Run: headless pygame with SDL's dummy video driver; simulated clock (each Clock.tick advances the game by its frame time, no real sleeping); random seed 0; keys injected as events and as key.get_pressed() state; no mouse input.
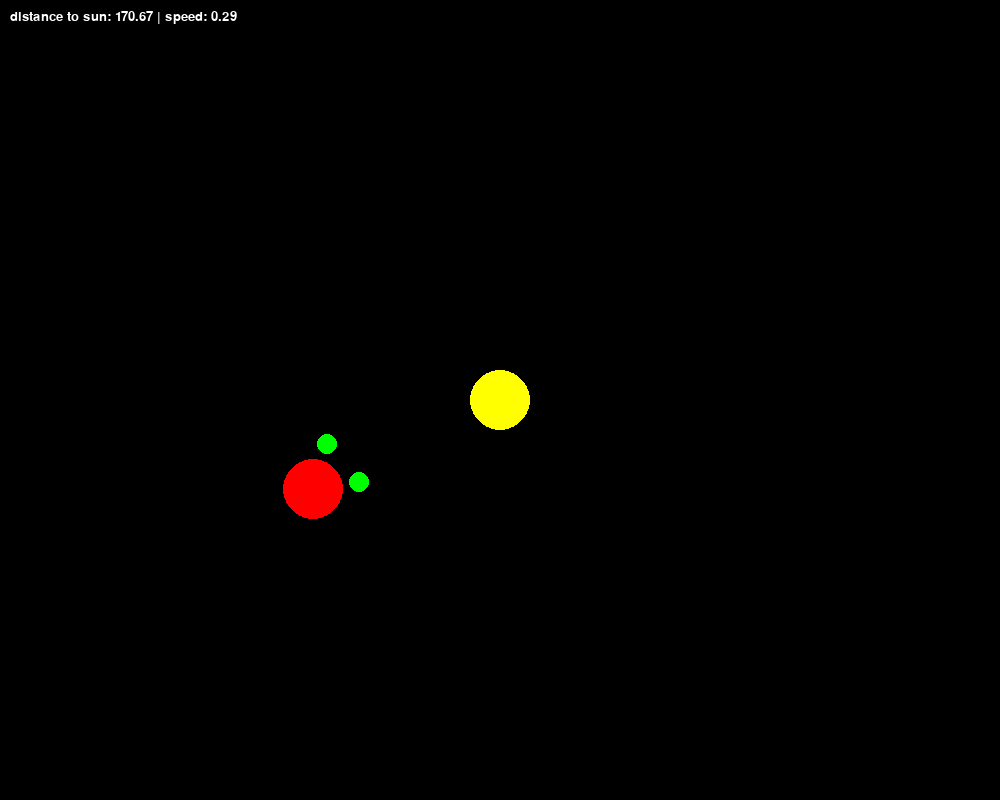
Frame 1 of 4 · flips 1–60 · no input
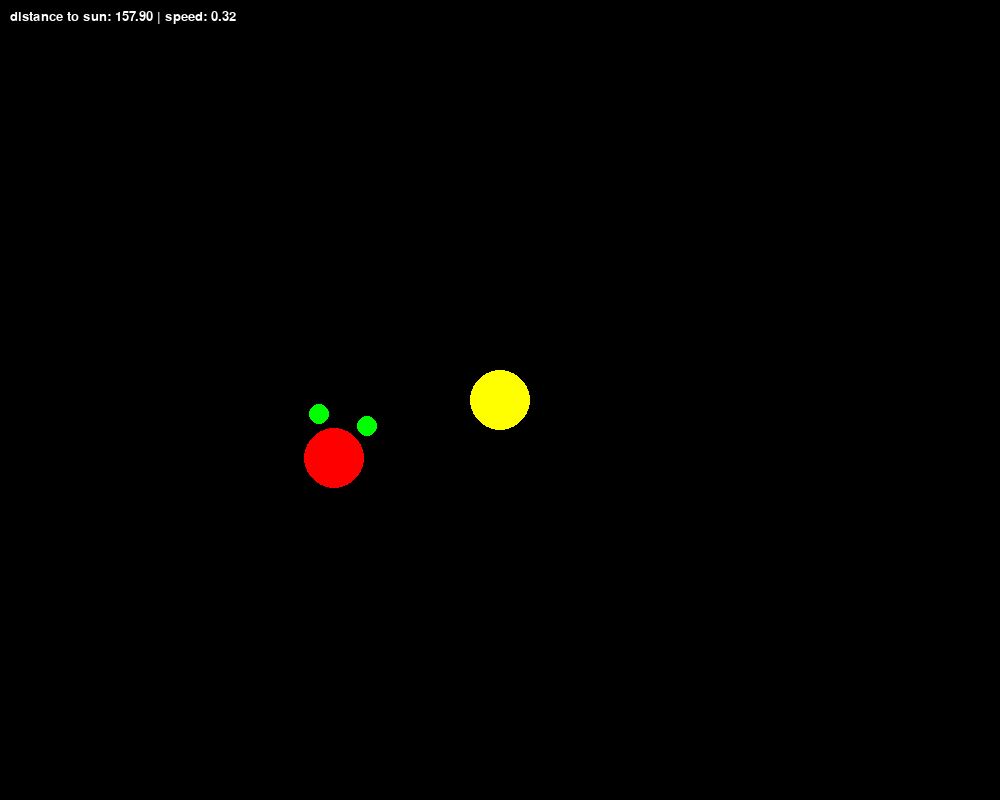
Frame 2 of 4 · flips 61–180 · tapped SPACE, RETURN · held RIGHT (→), D
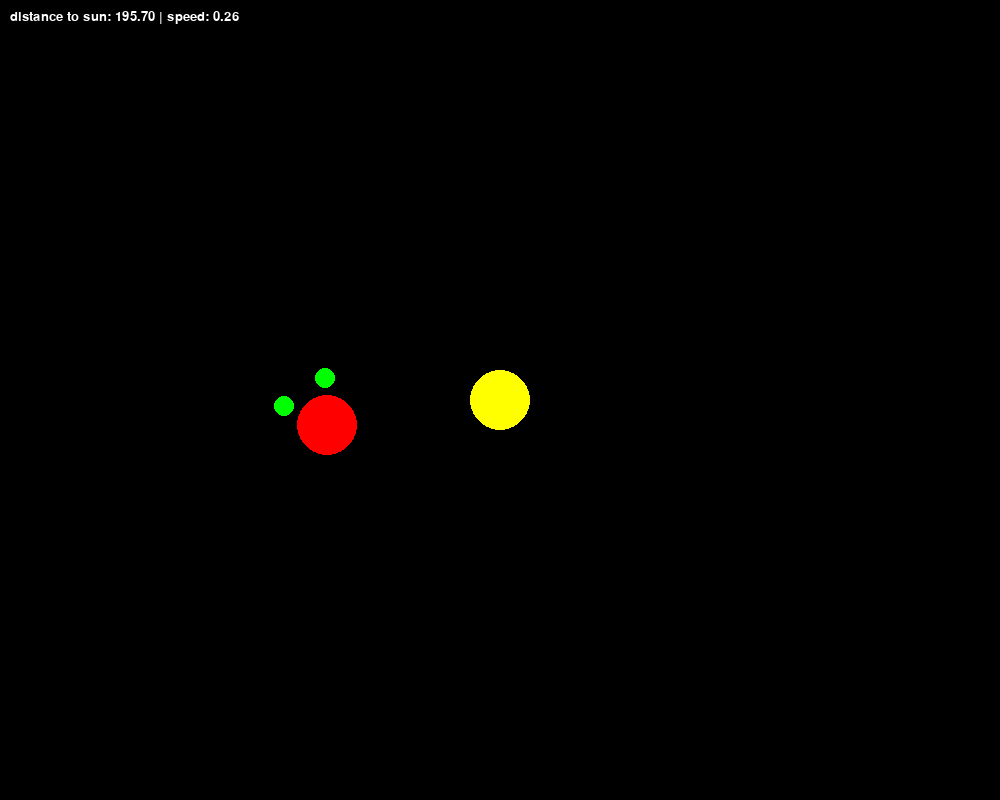
Frame 3 of 4 · flips 181–300 · held DOWN (↓), S
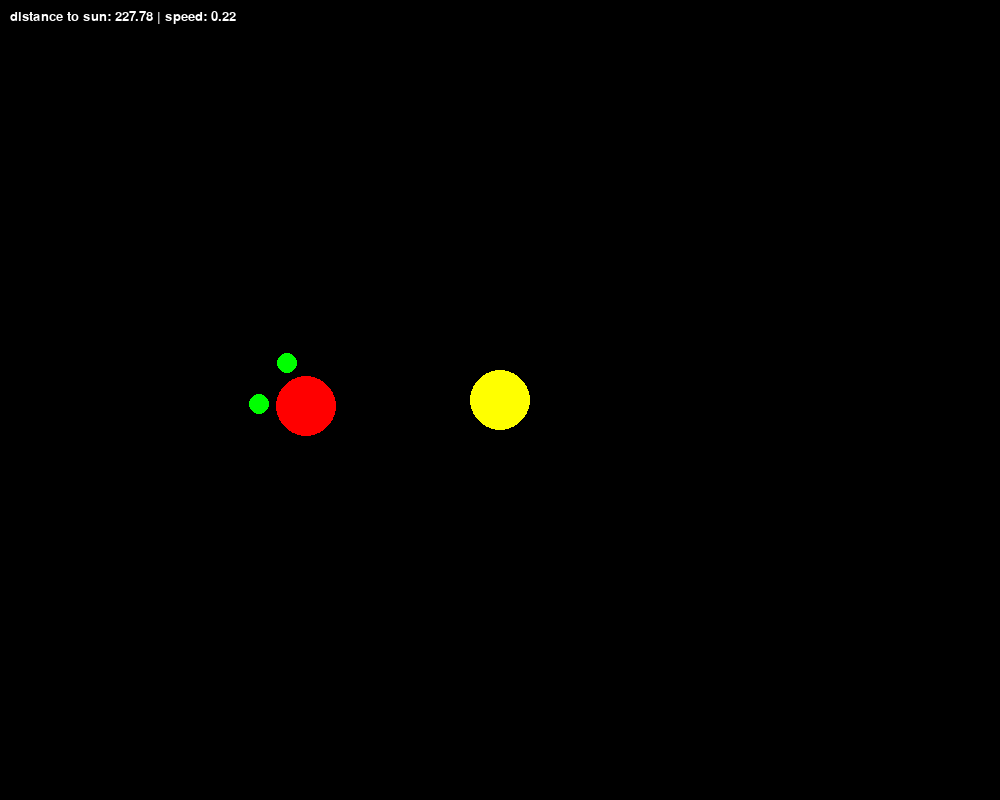
Frame 4 of 4 · flips 301–420 · held LEFT (←), A, UP (↑), W

The pygame program that drew these frames:

import random
import pygame

pygame.init()

WIDTH, HEIGHT = 1000, 800
screen = pygame.display.set_mode((WIDTH, HEIGHT))
pygame.display.set_caption("Braitenberg Vehicle 2")

pygame.font.init()
font = pygame.font.SysFont("Arial", 20)

clock = pygame.time.Clock()
fps = 120

WHITE = (255, 255, 255)
YELLOW = (255, 255, 0)
RED = (255, 0, 0)
GREEN = (0, 255, 0)


class Circle:
    def __init__(self, position, radius=50, color=RED):
        self.position = pygame.math.Vector2(position)
        self.radius = radius
        self.color = color

    def draw(self, surface):
        pygame.draw.circle(surface, self.color, self.position, self.radius)


class Vehicle:
    def __init__(self, position, direction, radius=30, color=RED):
        self.position = pygame.math.Vector2(position)
        self.direction = direction
        self.radius = radius
        self.color = color

        self.speed_scaling = 50
        self.rotation_scaling = 5
        self.sensor_spacing = 50

        self.sensor_radius = 10
        self.sensor_offset = self.radius + self.sensor_radius

        self.sensor_color = GREEN

        # Initial sensor positions
        self.left_sensor_position = self.position
        self.right_sensor_position = self.position
        self.sensor_position = self.position

    def draw(self, surface):
        pygame.draw.circle(surface, self.color, self.position, self.radius)
        pygame.draw.circle(surface, self.sensor_color, self.left_sensor_position, self.sensor_radius)
        pygame.draw.circle(surface, self.sensor_color, self.right_sensor_position, self.sensor_radius)

    def move(self, sun_position):
        forward = pygame.math.Vector2(0, -1).rotate(self.direction)
        right = forward.rotate(-90)

        # Update sensor positions
        self.left_sensor_position = self.position + forward * self.sensor_offset - right * self.sensor_spacing / 2
        self.right_sensor_position = self.position + forward * self.sensor_offset + right * self.sensor_spacing / 2

        # Calculate distances to sun
        left_distance = self.left_sensor_position.distance_to(sun_position)
        right_distance = self.right_sensor_position.distance_to(sun_position)

        # Prevent division by zero
        left_distance = max(left_distance, 0.01)
        right_distance = max(right_distance, 0.01)

        # Calculate speeds based on sensor distances
        left_speed = self.speed_scaling * (1 / left_distance)
        right_speed = self.speed_scaling * (1 / right_distance)

        speed = (left_speed + right_speed) / 2
        rotation = (right_speed - left_speed) * self.rotation_scaling
        self.direction += rotation

        direction = pygame.math.Vector2(0, -1).rotate(self.direction)
        self.position += direction * speed
        self.position.x %= WIDTH
        self.position.y %= HEIGHT

        # Debug display
        distance = (left_distance + right_distance) / 2
        text = f"distance to sun: {distance:.2f} | speed: {speed:.2f}"
        text_surface = font.render(text, True, WHITE)
        screen.blit(text_surface, (10, 10))


# Setup
sun = Circle((WIDTH // 2, HEIGHT // 2), radius=30, color=YELLOW)
vehicle = Vehicle((300, 500), 55)

# Main loop
running = True
while running:
    for event in pygame.event.get():
        if event.type == pygame.QUIT:
            running = False

    screen.fill((0, 0, 0))
    sun.draw(screen)
    vehicle.move(sun.position)
    vehicle.draw(screen)

    pygame.display.flip()
    clock.tick(fps)

pygame.quit()
